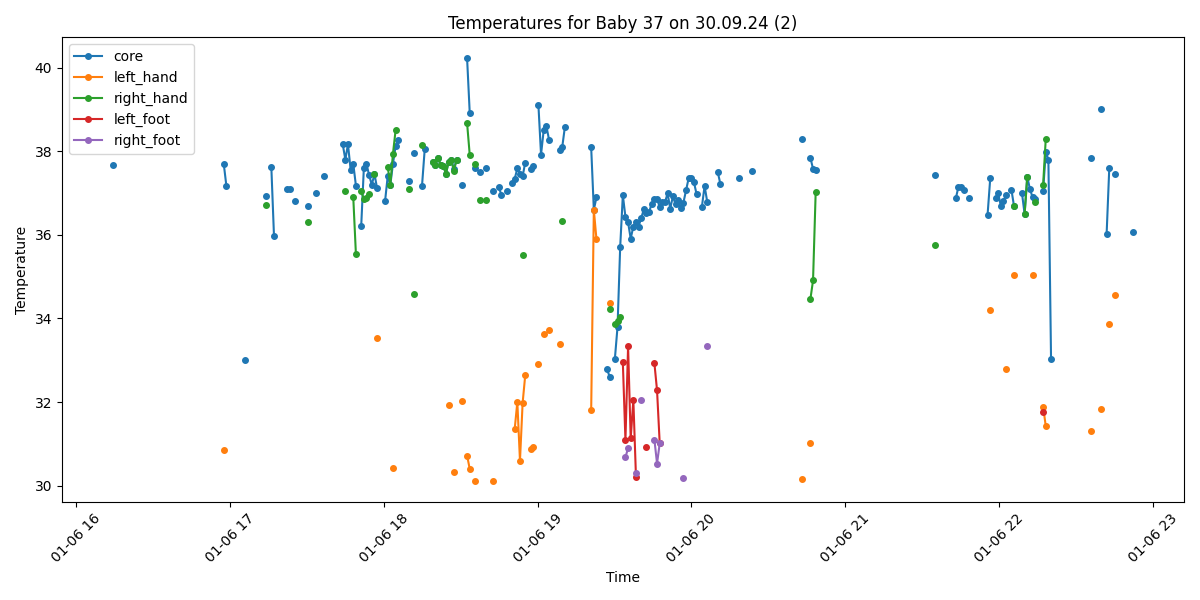

Data behind this chart, as committed beside it:
Process, Image Path, core, left_hand, right_hand, left_foot, right_foot, limbs_avg, core_minus_limbs, diagnosis
False, /data/uabcvmsc/shared/newborn/37/30.09.2…, , , , , , , , 
False, /data/uabcvmsc/shared/newborn/37/30.09.2…, , , , , , , , 
False, /data/uabcvmsc/shared/newborn/37/30.09.2…, , , , , , , , 
False, /data/uabcvmsc/shared/newborn/37/30.09.2…, , , , , , , , 
False, /data/uabcvmsc/shared/newborn/37/30.09.2…, , , , , , , , 
False, /data/uabcvmsc/shared/newborn/37/30.09.2…, , , , , , , , 
False, /data/uabcvmsc/shared/newborn/37/30.09.2…, , , , , , , , 
False, /data/uabcvmsc/shared/newborn/37/30.09.2…, , , , , , , , 
False, /data/uabcvmsc/shared/newborn/37/30.09.2…, , , , , , , , 
False, /data/uabcvmsc/shared/newborn/37/30.09.2…, , , , , , , , 
False, /data/uabcvmsc/shared/newborn/37/30.09.2…, , , , , , , , 
False, /data/uabcvmsc/shared/newborn/37/30.09.2…, , , , , , , , 
False, /data/uabcvmsc/shared/newborn/37/30.09.2…, , , , , , , , 
False, /data/uabcvmsc/shared/newborn/37/30.09.2…, , , , , , , , 
False, /data/uabcvmsc/shared/newborn/37/30.09.2…, , , , , , , , 
False, /data/uabcvmsc/shared/newborn/37/30.09.2…, , , , , , , , 
False, /data/uabcvmsc/shared/newborn/37/30.09.2…, , , , , , , , 
False, /data/uabcvmsc/shared/newborn/37/30.09.2…, , , , , , , , 
False, /data/uabcvmsc/shared/newborn/37/30.09.2…, , , , , , , , 
False, /data/uabcvmsc/shared/newborn/37/30.09.2…, , , , , , , , 
False, /data/uabcvmsc/shared/newborn/37/30.09.2…, , , , , , , , 
False, /data/uabcvmsc/shared/newborn/37/30.09.2…, , , , , , , , 
False, /data/uabcvmsc/shared/newborn/37/30.09.2…, , , , , , , , 
False, /data/uabcvmsc/shared/newborn/37/30.09.2…, , , , , , , , 
False, /data/uabcvmsc/shared/newborn/37/30.09.2…, , , , , , , , 
False, /data/uabcvmsc/shared/newborn/37/30.09.2…, , , , , , , , 
False, /data/uabcvmsc/shared/newborn/37/30.09.2…, , , , , , , , 
False, /data/uabcvmsc/shared/newborn/37/30.09.2…, , , , , , , , 
False, /data/uabcvmsc/shared/newborn/37/30.09.2…, , , , , , , , 
False, /data/uabcvmsc/shared/newborn/37/30.09.2…, , , , , , , , 
False, /data/uabcvmsc/shared/newborn/37/30.09.2…, , , , , , , , 
False, /data/uabcvmsc/shared/newborn/37/30.09.2…, , , , , , , , 
False, /data/uabcvmsc/shared/newborn/37/30.09.2…, , , , , , , , 
False, /data/uabcvmsc/shared/newborn/37/30.09.2…, , , , , , , , 
False, /data/uabcvmsc/shared/newborn/37/30.09.2…, , , , , , , , 
False, /data/uabcvmsc/shared/newborn/37/30.09.2…, , , , , , , , 
False, /data/uabcvmsc/shared/newborn/37/30.09.2…, , , , , , , , 
False, /data/uabcvmsc/shared/newborn/37/30.09.2…, , , , , , , , 
False, /data/uabcvmsc/shared/newborn/37/30.09.2…, , , , , , , , 
False, /data/uabcvmsc/shared/newborn/37/30.09.2…, , , , , , , , 
False, /data/uabcvmsc/shared/newborn/37/30.09.2…, , , , , , , , 
False, /data/uabcvmsc/shared/newborn/37/30.09.2…, , , , , , , , 
False, /data/uabcvmsc/shared/newborn/37/30.09.2…, , , , , , , , 
False, /data/uabcvmsc/shared/newborn/37/30.09.2…, , , , , , , , 
False, /data/uabcvmsc/shared/newborn/37/30.09.2…, , , , , , , , 
False, /data/uabcvmsc/shared/newborn/37/30.09.2…, , , , , , , , 
False, /data/uabcvmsc/shared/newborn/37/30.09.2…, , , , , , , , 
False, /data/uabcvmsc/shared/newborn/37/30.09.2…, , , , , , , , 
False, /data/uabcvmsc/shared/newborn/37/30.09.2…, , , , , , , , 
False, /data/uabcvmsc/shared/newborn/37/30.09.2…, , , , , , , , 
False, /data/uabcvmsc/shared/newborn/37/30.09.2…, , , , , , , , 
False, /data/uabcvmsc/shared/newborn/37/30.09.2…, , , , , , , , 
True, /data/uabcvmsc/shared/newborn/37/30.09.2…, 37.68, , , , , , , Fever
False, /data/uabcvmsc/shared/newborn/37/30.09.2…, , , , , , , , 
False, /data/uabcvmsc/shared/newborn/37/30.09.2…, , , , , , , , 
False, /data/uabcvmsc/shared/newborn/37/30.09.2…, , , , , , , , 
False, /data/uabcvmsc/shared/newborn/37/30.09.2…, , , , , , , , 
False, /data/uabcvmsc/shared/newborn/37/30.09.2…, , , , , , , , 
False, /data/uabcvmsc/shared/newborn/37/30.09.2…, , , , , , , , 
False, /data/uabcvmsc/shared/newborn/37/30.09.2…, , , , , , , , 
... 440 more rows
